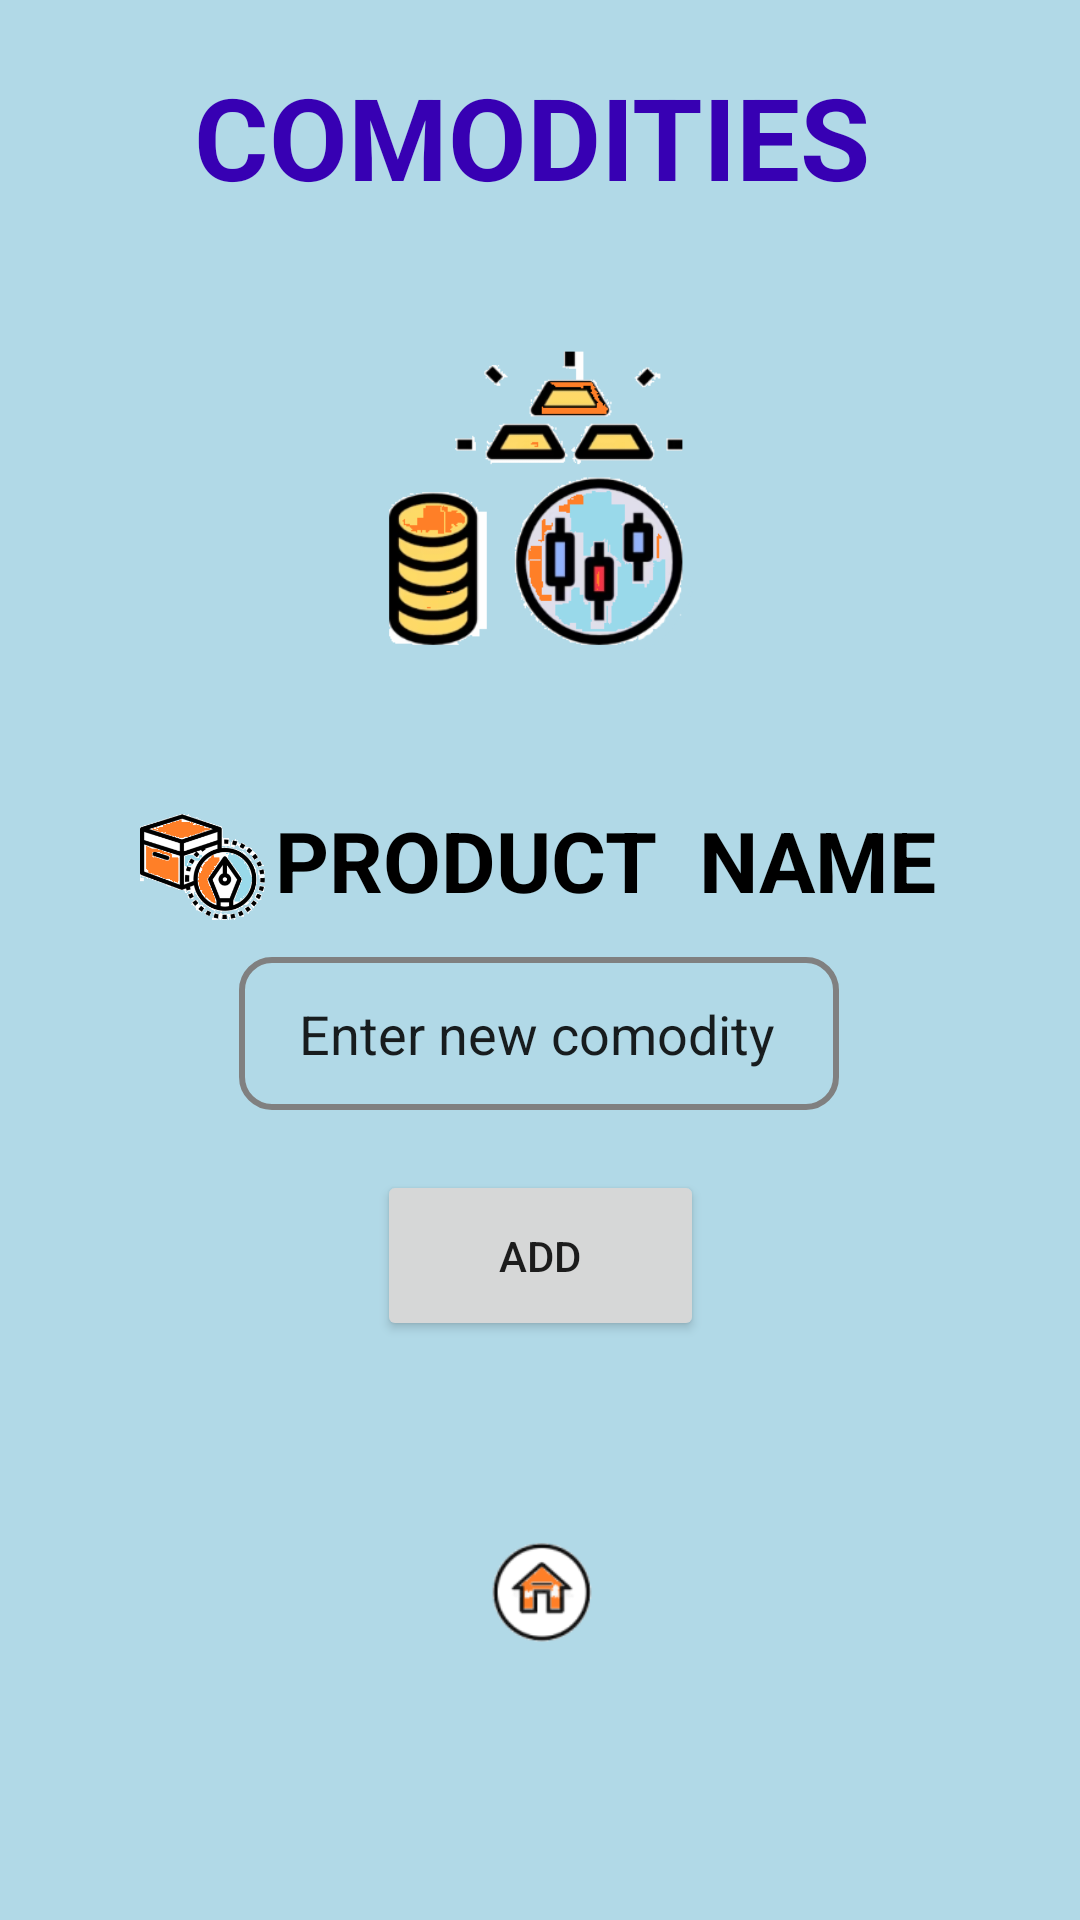

Layout XML and referenced resources for this Android screen:
<!-- AndroidManifest.xml: application theme Theme.Inventory -->
<!-- res/layout/activity_comodities.xml -->
<?xml version="1.0" encoding="utf-8"?>
<ScrollView
    xmlns:android="http://schemas.android.com/apk/res/android"
    xmlns:app="http://schemas.android.com/apk/res-auto"
    xmlns:tools="http://schemas.android.com/tools"
    android:layout_width="match_parent"
    android:layout_height="match_parent"
    android:background="@drawable/home"
    tools:context=".ComoditiesActivity">
<androidx.constraintlayout.widget.ConstraintLayout
    android:layout_width="match_parent"
    android:layout_height="match_parent">

    <ImageView
        android:id="@+id/homeIcon"
        android:layout_width="45dp"
        android:layout_height="45dp"
        android:layout_marginStart="61dp"
        android:layout_marginTop="30dp"
        android:layout_marginEnd="61dp"
        android:layout_marginBottom="20dp"
        app:layout_constraintBottom_toBottomOf="parent"
        app:layout_constraintEnd_toEndOf="parent"
        app:layout_constraintStart_toStartOf="parent"
        app:layout_constraintTop_toBottomOf="@id/addButton"
        app:srcCompat="@drawable/hm" />

    <TextView
        android:id="@+id/textView22"
        android:layout_width="230dp"
        android:layout_height="54dp"
        android:layout_marginStart="50dp"
        android:layout_marginTop="20dp"
        android:layout_marginEnd="50dp"
        android:layout_marginBottom="10dp"
        android:text="COMODITIES"
        android:textColor="@color/purple_700"
        android:textSize="38sp"
        android:textStyle="bold"
        app:layout_constraintBottom_toTopOf="@+id/comodities"
        app:layout_constraintEnd_toEndOf="parent"
        app:layout_constraintHorizontal_bias="0.493"
        app:layout_constraintStart_toStartOf="parent"
        app:layout_constraintTop_toTopOf="parent" />

    <Button
        android:id="@+id/addButton"
        android:layout_width="109dp"
        android:layout_height="57dp"
        android:layout_marginStart="125dp"
        android:layout_marginTop="15dp"
        android:layout_marginEnd="125dp"
        android:layout_marginBottom="30dp"
        android:text="ADD"
        app:layout_constraintBottom_toTopOf="@+id/homeIcon"
        app:layout_constraintEnd_toEndOf="parent"
        app:layout_constraintStart_toStartOf="parent"
        app:layout_constraintTop_toBottomOf="@+id/enterComodity" />

    <EditText
        android:id="@+id/enterComodity"
        android:layout_width="200dp"
        android:layout_height="51dp"
        android:layout_marginStart="45dp"
        android:layout_marginTop="5dp"
        android:layout_marginEnd="45dp"
        android:layout_marginBottom="5dp"
        android:background="@drawable/bound"
        android:ems="10"
        android:inputType="textPersonName"
        android:paddingLeft="20sp"
        android:text="Enter new comodity"
        app:layout_constraintBottom_toTopOf="@+id/addButton"
        app:layout_constraintEnd_toEndOf="parent"
        app:layout_constraintHorizontal_bias="0.495"
        app:layout_constraintStart_toStartOf="parent"
        app:layout_constraintTop_toBottomOf="@+id/textView21" />

    <ImageView
        android:id="@+id/productIcon"
        android:layout_width="50dp"
        android:layout_height="50dp"
        android:layout_marginStart="79dp"
        android:layout_marginTop="35dp"
        android:layout_marginBottom="5dp"
        app:layout_constraintBottom_toTopOf="@+id/enterComodity"
        app:layout_constraintEnd_toStartOf="@+id/textView21"
        app:layout_constraintStart_toStartOf="parent"
        app:layout_constraintTop_toBottomOf="@+id/comodities"
        app:srcCompat="@drawable/comodity" />

    <TextView
        android:id="@+id/textView21"
        android:layout_width="232dp"
        android:layout_height="41dp"
        android:layout_marginTop="10dp"
        android:layout_marginEnd="74dp"
        android:layout_marginBottom="5dp"
        android:text="PRODUCT  NAME"
        android:textColor="@color/black"
        android:textSize="28sp"
        android:textStyle="bold"
        app:layout_constraintBottom_toTopOf="@+id/enterComodity"
        app:layout_constraintEnd_toEndOf="parent"
        app:layout_constraintStart_toEndOf="@+id/productIcon"
        app:layout_constraintTop_toBottomOf="@+id/comodities" />

    <ImageView
        android:id="@+id/comodities"
        android:layout_width="162dp"
        android:layout_height="134dp"
        android:layout_marginStart="128dp"
        android:layout_marginTop="10dp"
        android:layout_marginEnd="128dp"
        android:layout_marginBottom="30dp"
        app:layout_constraintBottom_toTopOf="@+id/textView21"
        app:layout_constraintEnd_toEndOf="parent"
        app:layout_constraintStart_toStartOf="parent"
        app:layout_constraintTop_toBottomOf="@+id/textView22"
        app:srcCompat="@drawable/comodities" />
</androidx.constraintlayout.widget.ConstraintLayout>

</ScrollView>
<!-- resources referenced by this layout -->
<resources>
  <!-- drawable bound (drawable) -->
  <?xml version="1.0" encoding="utf-8"?>
  <shape xmlns:android="http://schemas.android.com/apk/res/android"
  android:shape="rectangle">
  
  
  <stroke android:width="2dp" android:color="#808080" />
  
  
  <corners android:radius="10dp" />
  
  
  <solid android:color="@android:color/transparent" />
  
  </shape>
  <!-- drawable comodities: png bitmap (drawable, 36718 bytes) -->
  <!-- drawable comodity: png bitmap (drawable, 25978 bytes) -->
  <!-- drawable hm: png bitmap (drawable, 4332 bytes) -->
  <!-- drawable home: png bitmap (drawable, 200 bytes) -->
  <style name="Theme.Inventory" parent="Theme.MaterialComponents.DayNight.NoActionBar">
          
          <item name="colorPrimary">@color/purple_500</item>
          <item name="colorPrimaryVariant">@color/purple_700</item>
          <item name="colorOnPrimary">@color/white</item>
          
          <item name="colorSecondary">@color/teal_200</item>
          <item name="colorSecondaryVariant">@color/teal_700</item>
          <item name="colorOnSecondary">@color/black</item>
          
          <item name="android:statusBarColor">?attr/colorPrimaryVariant</item>
          
      </style>
  <!-- not gathered from this repository: default colours our renderer supplied (Android Studio template values) -->
  <color name="purple_500">#FF6200EE</color>
  <color name="purple_700">#FF3700B3</color>
  <color name="teal_200">#FF03DAC5</color>
  <color name="teal_700">#FF018786</color>
  <color name="black">#FF000000</color>
  <color name="white">#FFFFFFFF</color>
</resources>
